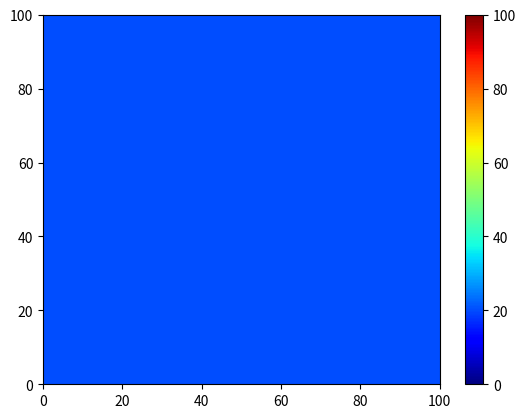

Python code for this plot:
import numpy as np
import matplotlib.pyplot as plt
from matplotlib.animation import FuncAnimation

# Defining our problem
a = 80  # Difusivitas termal
length = 1000  # mm
time = 3  # seconds
nodes = 100

# Initialization 
dx = length / (nodes - 1)
dy = length / (nodes - 1)

# Fungsi untuk memeriksa stabilitas
def check_stability(dx, dy, a):
    # Menggunakan syarat stabilitas untuk heat diffusion 2D
    max_dt = (dx**2 * dy**2) / (2 * a * (dx**2 + dy**2))
    return max_dt

# Menghitung dt berdasarkan kondisi stabilitas
dt = check_stability(dx, dy, a)

t_nodes = int(time / dt) + 1  # jumlah langkah waktu
u = np.zeros((nodes, nodes))

# Initial condition for the plate
u[:, :] = 20 

# Function to perform one time step in the simulation
def update_temperature(T, a, dt, dx, dy):
    # Salin grid saat ini untuk pembaruan
    T_new = np.copy(T)
    # Update suhu di grid interior (menggunakan slicing untuk efisiensi)
    T_new[1:-1, 1:-1] += a * dt * (
        (T[2:, 1:-1] - 2 * T[1:-1, 1:-1] + T[:-2, 1:-1]) / dx**2 +
        (T[1:-1, 2:] - 2 * T[1:-1, 1:-1] + T[1:-1, :-2]) / dy**2
    )

    # Tambahkan heat source di tengah
    center_x, center_y = T.shape[0] // 2, T.shape[1] // 2
    heat_source_strength = 20
    T_new[center_x-1:center_x+2, center_y-1:center_y+2] += heat_source_strength

    # Perbarui boundary conditions
    T_new[0, :] = 10
    T_new[-1, :] = 10
    T_new[:, 0] = 10
    T_new[:, -1] = 10

    return T_new

# Setup for the plot
fig, axis = plt.subplots()
pcm = axis.pcolormesh(u, cmap=plt.cm.jet, vmin=0, vmax=100)
plt.colorbar(pcm, ax=axis)

# Update function for FuncAnimation
def animate(frame):
    global u
    u = update_temperature(u, a, dt, dx, dy)  # Update suhu menggunakan fungsi baru
    pcm.set_array(u.ravel())  # Update plot dengan array suhu baru
    axis.set_title(f"Temperature Distribution at t: {frame * dt:.3f} s")

    # Calculate and print the average temperature for the current time step
    average_temp = np.mean(u)
    print(f"t: {frame * dt:.3f} [s], Average temperature: {average_temp:.2f} Celsius")
    
    return pcm,  # Return a tuple of updated artist(s)

# Create the animation
anim = FuncAnimation(fig, animate, frames=int(time / dt), interval=50, repeat=True)

plt.show()
